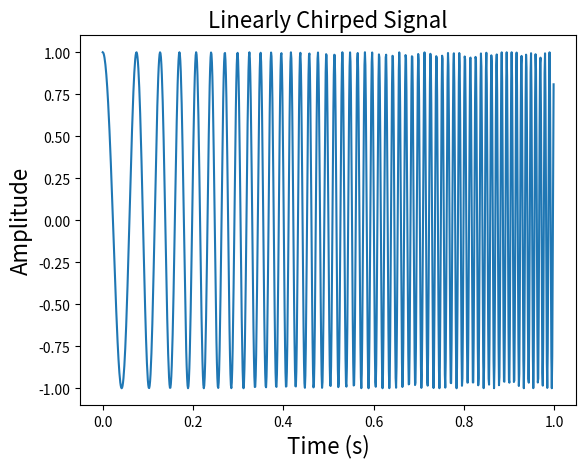

Write Python code to recreate this figure.
import numpy as np
from scipy import signal

# Generate a linearly chirped signal
f0 = 10  # Starting frequency
f1 = 100  # Ending frequency
T = 1  # Duration of the signal in seconds
fs = 1000  # Sampling frequency
t = np.linspace(0, T, int(T * fs), endpoint=False)  # Time vector
chirp_signal = signal.chirp(t, f0, T, f1, method='linear')

# Plot the signal
import matplotlib.pyplot as plt
fig, ax = plt.subplots()
ax.plot(t, chirp_signal)
fs = 16
ax.set_xlabel('Time (s)', fontsize=fs)
ax.set_ylabel('Amplitude', fontsize=fs)
ax.set_title('Linearly Chirped Signal', fontsize=fs)
plt.show()
